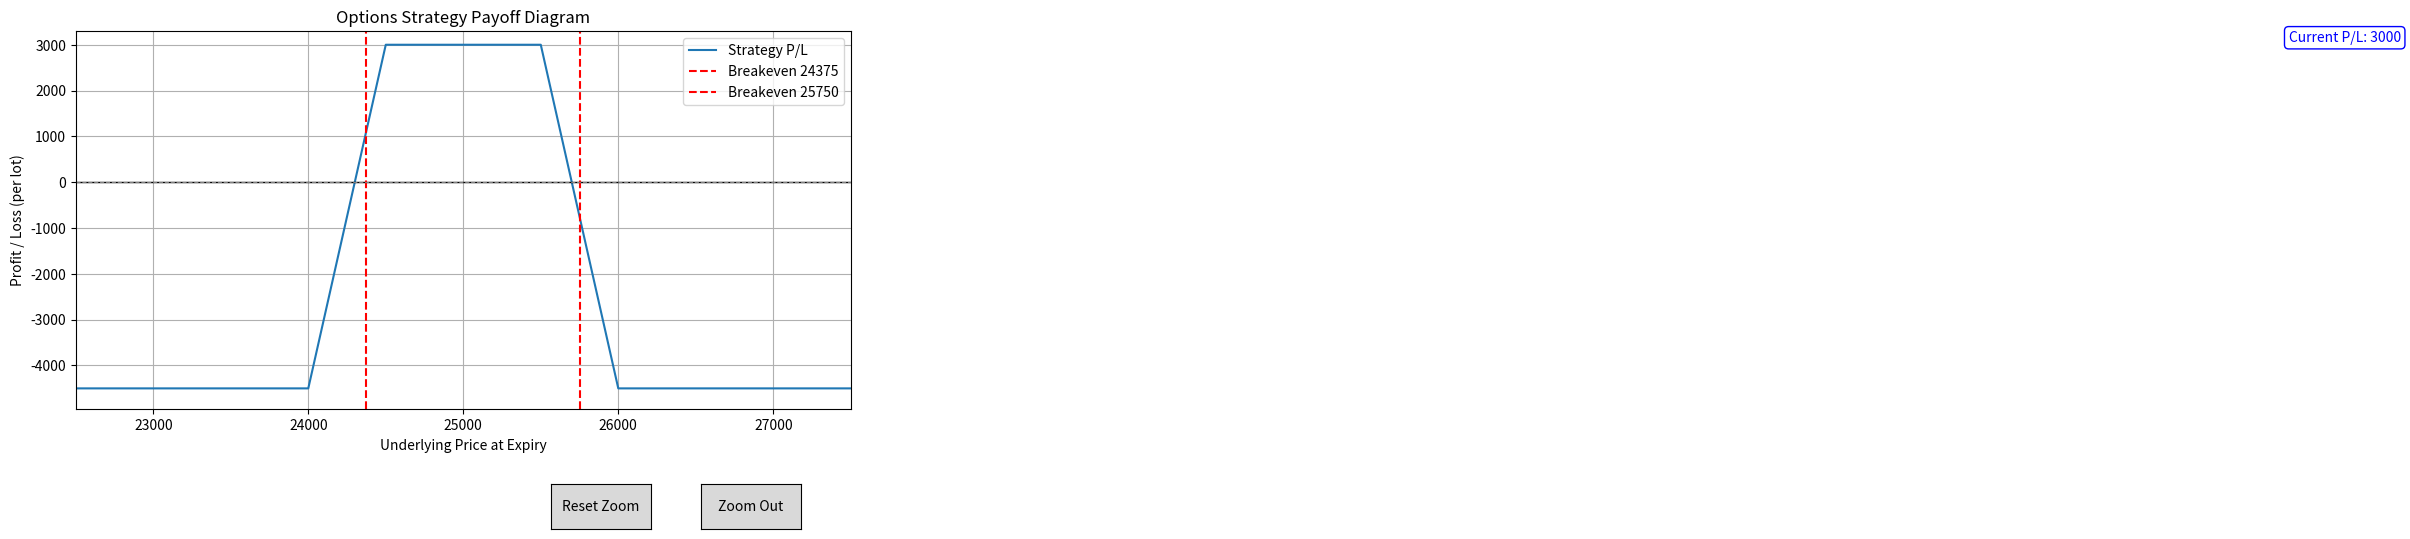

Write the Python code that produced this figure.
import numpy as np
import matplotlib.pyplot as plt
from matplotlib.widgets import Button

def option_payoff(price, leg):
    """Calculate payoff for a single option leg at expiry."""
    option_type = leg["type"].lower()
    position = leg["position"].lower()
    strike = leg["strike"]
    premium = leg["premium"]

    payoff = 0
    if option_type == "call":
        payoff = max(0, price - strike)
    elif option_type == "put":
        payoff = max(0, strike - price)

    # Long pays premium, short receives premium
    if position == "long":
        return payoff - premium
    elif position == "short":
        return -(payoff - premium)
    else:
        raise ValueError("Position must be 'long' or 'short'")


def portfolio_payoff(legs, price_range, lot_size=100):
    """Calculate total payoff for all legs across price range."""
    total_payoffs = []
    for price in price_range:
        total = sum(option_payoff(price, leg) for leg in legs)
        total_payoffs.append(total * lot_size)
    return np.array(total_payoffs)


def analyze_strategy(legs, spot_price, lot_size=100):
    """Compute max profit, max loss, and breakeven points."""
    # Adaptive step size: 0.5% of spot price, at least 1
    step = max(1, int(spot_price * 0.005))
    price_range = np.arange(int(spot_price * 0.5), int(spot_price * 1.5) + step, step)

    payoffs = portfolio_payoff(legs, price_range, lot_size)

    max_profit = np.max(payoffs)
    max_loss = np.min(payoffs)

    breakevens = []
    for i in range(1, len(price_range)):
        if payoffs[i-1] * payoffs[i] < 0:  # crosses zero
            breakevens.append(round(price_range[i], 2))

    # Current profit/loss at spot price
    current_pl = portfolio_payoff(legs, [spot_price], lot_size)[0]

    return {
        "Max Profit (per lot)": round(max_profit, 2),
        "Max Loss (per lot)": round(max_loss, 2),
        "Breakeven Points": breakevens,
        "Current P/L (per lot)": round(current_pl, 2),
        "Legs": legs,
        "Lot Size": lot_size,
        "Spot Price": spot_price
    }, price_range, payoffs


def plot_strategy(price_range, payoffs, breakevens, current_pl, legs, lot_size, spot_price):
    fig, ax = plt.subplots(figsize=(10,6))
    plt.subplots_adjust(bottom=0.25)  # space for buttons

    line, = ax.plot(price_range, payoffs, label="Strategy P/L")
    ax.axhline(0, color="black", linewidth=1)
    for b in breakevens:
        ax.axvline(b, linestyle="--", color="red", label=f"Breakeven {b}")

    # Initial zoom limited to ±10% around spot price
    x_min = spot_price * 0.9
    x_max = spot_price * 1.1
    mask = (price_range >= x_min) & (price_range <= x_max)
    y_min = payoffs[mask].min() * 1.1
    y_max = payoffs[mask].max() * 1.1

    ax.set_xlim(x_min, x_max)
    ax.set_ylim(y_min, y_max)

    initial_xlim = (x_min, x_max)
    initial_ylim = (y_min, y_max)

    # Label current profit/loss outside the graph
    ax.text(price_range[-1], current_pl, f"Current P/L: {current_pl}",
             ha="right", va="bottom", fontsize=10, color="blue",
             bbox=dict(facecolor="white", edgecolor="blue", boxstyle="round,pad=0.3"))

    ax.set_title("Options Strategy Payoff Diagram")
    ax.set_xlabel("Underlying Price at Expiry")
    ax.set_ylabel("Profit / Loss (per lot)")
    ax.legend()
    ax.grid(True)

    # Crosshair lines, dot marker, and annotation
    hline = ax.axhline(color="gray", linestyle="--", linewidth=0.8)
    vline = ax.axvline(color="gray", linestyle="--", linewidth=0.8)
    dot, = ax.plot([], [], 'ro')  # red dot marker
    annotation = ax.annotate("", xy=(0,0), xytext=(10,10), textcoords="offset points",
                             bbox=dict(boxstyle="round", fc="w"))
    annotation.set_visible(False)

    def on_mouse_move(event):
        if not event.inaxes:
            return
        x = event.xdata
        if x is None:
            return
        # Interpolate P/L at projected price
        pl = float(np.interp(x, price_range, payoffs))

        # Update crosshairs
        hline.set_ydata([pl, pl])
        vline.set_xdata([x, x])

        # Update dot marker
        dot.set_data([x], [pl])

        # Update annotation
        annotation.xy = (x, pl)
        annotation.set_text(f"Price: {x:.2f}\nP/L: {pl:.2f}")
        annotation.set_visible(True)

        fig.canvas.draw_idle()

    fig.canvas.mpl_connect('motion_notify_event', on_mouse_move)

    # Add buttons
    ax_button_zoom = plt.axes([0.75, 0.05, 0.1, 0.075])
    button_zoom = Button(ax_button_zoom, 'Zoom Out')

    ax_button_reset = plt.axes([0.6, 0.05, 0.1, 0.075])
    button_reset = Button(ax_button_reset, 'Reset Zoom')

    def zoom_out(event):
        x_min, x_max = ax.get_xlim()
        y_min, y_max = ax.get_ylim()
        x_range = (x_max - x_min)
        y_range = (y_max - y_min)
        ax.set_xlim(x_min - 0.2 * x_range, x_max + 0.2 * x_range)
        ax.set_ylim(y_min - 0.2 * y_range, y_max + 0.2 * y_range)
        fig.canvas.draw_idle()

    def reset_zoom(event):
        ax.set_xlim(initial_xlim)
        ax.set_ylim(initial_ylim)
        fig.canvas.draw_idle()

    button_zoom.on_clicked(zoom_out)
    button_reset.on_clicked(reset_zoom)

    plt.show()


# Example: Iron Condor in Indian market
if __name__ == "__main__":
    spot_price = 25000  # underlying price
    lot_size = 15       # example lot size for BANKNIFTY

    legs = [
        {"type": "put", "position": "short", "strike": 24500, "premium": 200},
        {"type": "put", "position": "long", "strike": 24000, "premium": 100},
        {"type": "call", "position": "short", "strike": 25500, "premium": 220},
        {"type": "call", "position": "long", "strike": 26000, "premium": 120},
    ]

    result, prices, payoffs = analyze_strategy(legs, spot_price, lot_size)
    for k, v in result.items():
        if k not in ["Legs", "Lot Size", "Spot Price"]:
            print(f"{k}: {v}")

    plot_strategy(prices, payoffs, result["Breakeven Points"], result["Current P/L (per lot)"],
                  result["Legs"], result["Lot Size"], result["Spot Price"])
